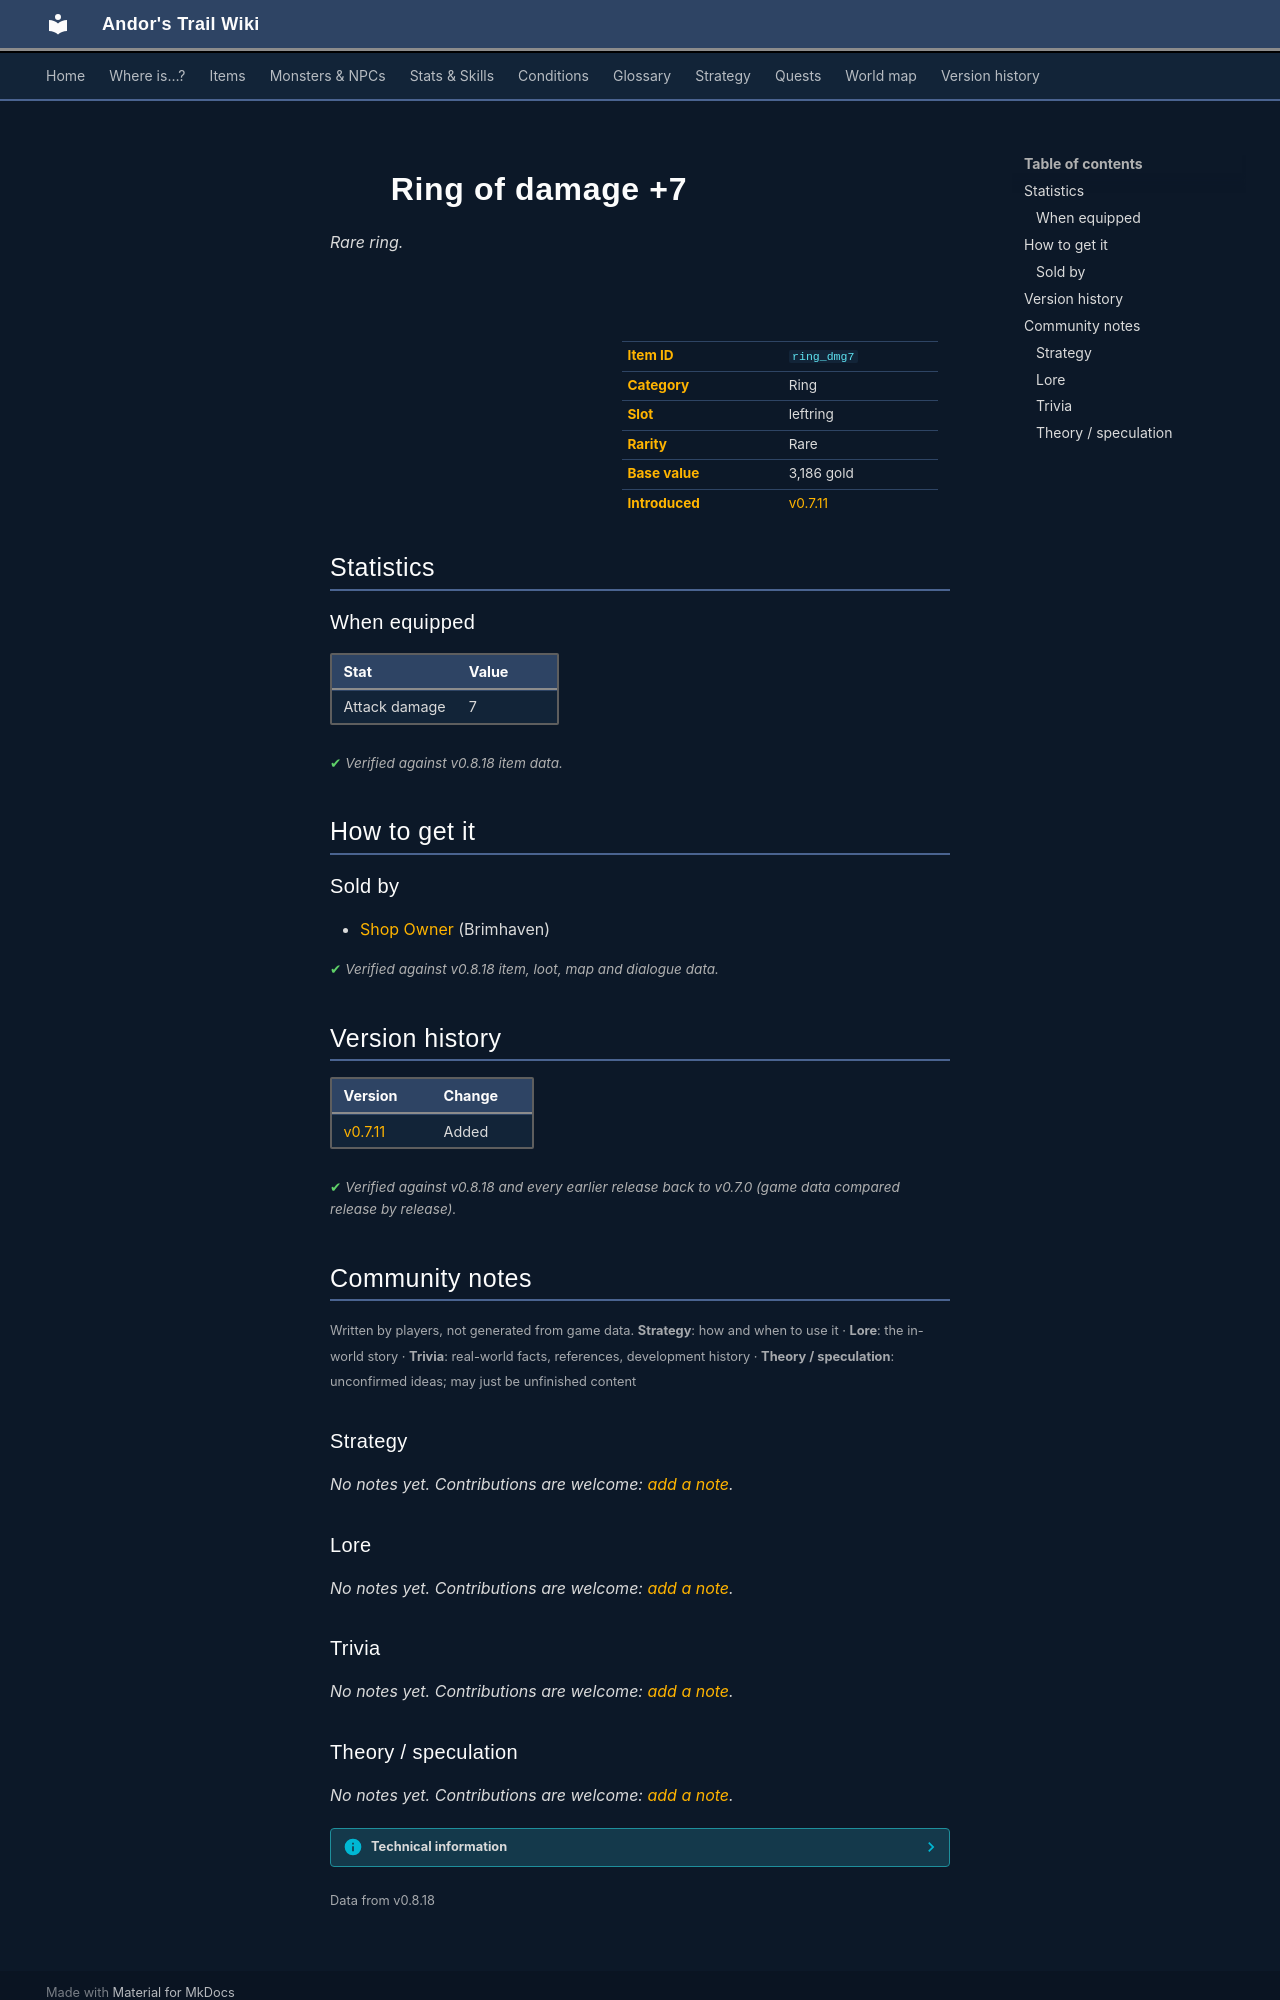

repository: asdfghjkl628/Andor-s-Trail-Wikiiii · page: items/ring_dmg7/index.html · generator: mkdocs

---
description: "Ring of damage +7 is a rare ring in Andor's Trail (Attack damage 7). How to get it: shops."
---

# ![](../assets/icons/items/items_jewelry_3.png){ .sprite } Ring of damage +7

*Rare ring.*

<div class="infobox" markdown>

<p class="ib-img"><img class="sprite" src="../../assets/icons/items/items_jewelry_3.png" alt=""></p>

| | |
|---|---|
| **Item ID** | `ring_dmg7` |
| **Category** | Ring |
| **Slot** | leftring |
| **Rarity** | Rare |
| **Base value** | 3,186 gold |
| **Introduced** | [v0.7.11](../versions/0.7.11.md) |

</div>

## Statistics

### When equipped

| Stat | Value |
|---|---|
| Attack damage | 7 |

<p class="verified">Verified against v0.8.18 item data.</p>

## How to get it

### Sold by

- [Shop Owner](../monsters/brv_shop_owner.md) (Brimhaven)


<p class="verified">Verified against v0.8.18 item, loot, map and dialogue data.</p>


## Version history

| Version | Change |
|---|---|
| [v0.7.11](../versions/0.7.11.md) | Added |

<p class="verified">Verified against v0.8.18 and every earlier release back to v0.7.0 (game data compared release by release).</p>


## Community notes

<small>Written by players, not generated from game data. **Strategy**: how and when to use it · **Lore**: the in-world story · **Trivia**: real-world facts, references, development history · **Theory / speculation**: unconfirmed ideas; may just be unfinished content</small>

### Strategy

*No notes yet. Contributions are welcome: [add a note](https://github.com/asdfghjkl628/Andor-s-Trail-Wikiiii/new/main/notes/items?filename=ring_dmg7.md&value=%23%23%20Strategy%0A%0A%3C%21--%20how%20and%20when%20to%20use%20it%20--%3E%0A%0A%23%23%20Lore%0A%0A%3C%21--%20the%20in-world%20story%20--%3E%0A%0A%23%23%20Trivia%0A%0A%3C%21--%20real-world%20facts%2C%20references%2C%20development%20history%20--%3E%0A%0A%23%23%20Theory%20/%20speculation%0A%0A%3C%21--%20unconfirmed%20ideas%3B%20may%20just%20be%20unfinished%20content%20--%3E%0A).*

### Lore

*No notes yet. Contributions are welcome: [add a note](https://github.com/asdfghjkl628/Andor-s-Trail-Wikiiii/new/main/notes/items?filename=ring_dmg7.md&value=%23%23%20Strategy%0A%0A%3C%21--%20how%20and%20when%20to%20use%20it%20--%3E%0A%0A%23%23%20Lore%0A%0A%3C%21--%20the%20in-world%20story%20--%3E%0A%0A%23%23%20Trivia%0A%0A%3C%21--%20real-world%20facts%2C%20references%2C%20development%20history%20--%3E%0A%0A%23%23%20Theory%20/%20speculation%0A%0A%3C%21--%20unconfirmed%20ideas%3B%20may%20just%20be%20unfinished%20content%20--%3E%0A).*

### Trivia

*No notes yet. Contributions are welcome: [add a note](https://github.com/asdfghjkl628/Andor-s-Trail-Wikiiii/new/main/notes/items?filename=ring_dmg7.md&value=%23%23%20Strategy%0A%0A%3C%21--%20how%20and%20when%20to%20use%20it%20--%3E%0A%0A%23%23%20Lore%0A%0A%3C%21--%20the%20in-world%20story%20--%3E%0A%0A%23%23%20Trivia%0A%0A%3C%21--%20real-world%20facts%2C%20references%2C%20development%20history%20--%3E%0A%0A%23%23%20Theory%20/%20speculation%0A%0A%3C%21--%20unconfirmed%20ideas%3B%20may%20just%20be%20unfinished%20content%20--%3E%0A).*
